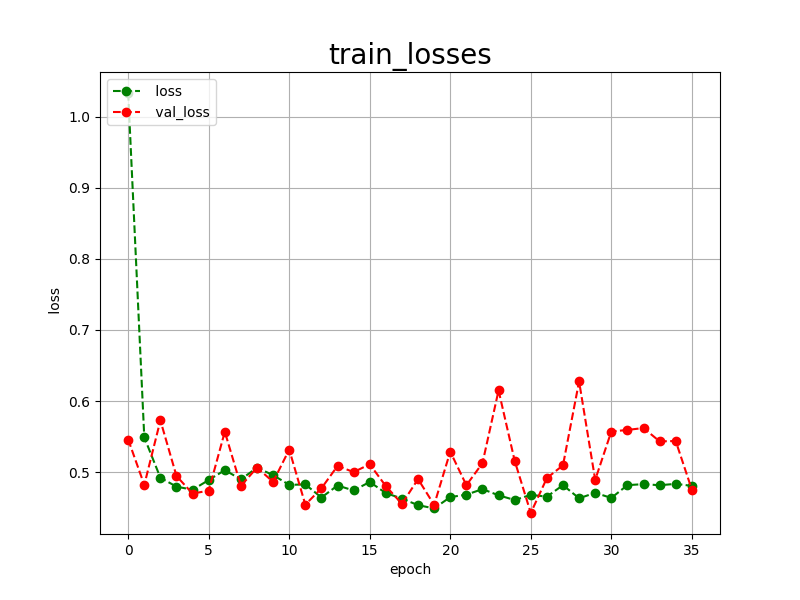

Values plotted in this chart, from the file beside it:
epoch, loss, val_loss
0, 1.034, 0.5458
1, 0.5489, 0.4819
2, 0.4920, 0.5727
3, 0.4795, 0.4944
4, 0.4751, 0.4697
5, 0.4888, 0.4739
6, 0.5027, 0.5568
7, 0.4898, 0.4806
8, 0.5061, 0.5063
9, 0.4957, 0.4862
10, 0.4820, 0.5317
11, 0.4826, 0.4541
12, 0.4642, 0.4772
13, 0.4811, 0.5086
14, 0.4741, 0.5000
15, 0.4861, 0.5110
16, 0.4704, 0.4802
17, 0.4627, 0.4553
18, 0.4534, 0.4901
19, 0.4489, 0.4538
20, 0.4648, 0.5288
21, 0.4682, 0.4815
22, 0.4760, 0.5125
23, 0.4673, 0.6149
24, 0.4607, 0.5159
25, 0.4679, 0.4424
26, 0.4654, 0.4916
27, 0.4816, 0.5095
28, 0.4631, 0.6276
29, 0.4708, 0.4890
30, 0.4636, 0.5571
31, 0.4816, 0.5593
32, 0.4830, 0.5620
33, 0.4815, 0.5432
34, 0.4834, 0.5437
35, 0.4806, 0.4754
